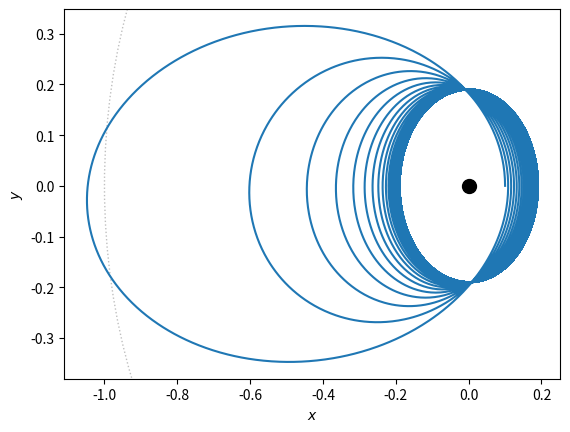
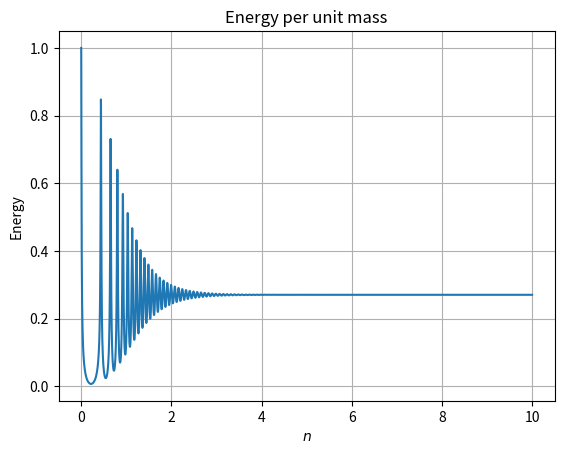

Source code (Python) for these figures, in order:
import random
import numpy as np
from numpy import *
from pylab import *

import matplotlib.pyplot as plt

# Author: Tobias Rudolph
# Date: 17.07.2020

#other constants
T = 365.25*24*3600  # Orbital period [s]
R = 152.10e9        # Aphelion distance [m]
G = 6.673e-11       # Gravitational constant [N (m/kg)^2]
M = 1.9891e30       # Solar mass [kg]
m = 5.9726e24       # Earth mass [kg]

YR = 1 #2*np.pi* np.sqrt(GM)
AU = 1
GM = 4*np.pi**2 *AU**3/YR**2
e = 0.9

r0mag = 1*(1-e)
v0mag =  np.sqrt(GM/1* (1+e)/(1-e))
#v0mag =  3*np.pi/2 * AU/YR

r0 = r0mag*array([1,0])
v0 = v0mag*array([0,1])

time = 10 ## s
dt = 0.0005
#dt = 0.05
# Setup Simulation
n = int(ceil(time/dt)) + 1 #+5000
print(n)

r = zeros((n,2),float)
v = zeros((n,2),float)
t = zeros((n,1),float)

r[0] = r0 # vectors
v[0] = v0 # vectors

C = 1

E = np.zeros(n)  # Total energy/mass
E[0] = 0.5*(norm(v[0])**2) - C/norm(r[0])
E_0 = 0.5*(norm(v[0])**2) - C/norm(r[0])


def acc(r, rr):
    return -GM*r/rr**3

def RungeKutta_secondtry(n,r, v, t, acc, E):
    for i in range(0, n-1):
        rr = norm(r[i,:])
        k1v = acc(r[i], rr)                         #use RK4 method
        k1r = v[i]
        k2v = acc(r[i] + (dt/2) * k1r, rr)
        k2r = v[i] + (dt/2) * k1v
        k3v = acc(r[i] + (dt/2) * k2r, rr)
        k3r =     v[i] + (dt/2) * k2v
        k4v = acc(r[i] +  dt    * k3r, rr)
        k4r = v[i] + dt * k3v

        r[i+1] = r[i] + dt/6.*(k1r + 2*k2r + 2*k3r + k4r)
        v[i+1] = v[i] + dt/6.*(k1v + 2*k2v + 2*k3v + k4v)

        t[i+1] = t[i] + dt
        E[i] = 0.5*(norm(v[i+1])**2) - C/norm(r[i+1])
        #print(E[i])
    return t, r, v, E


def RungeKutta_update(n, r, v):
    for i in range(0, n-1):
        rr = norm(r[i,:])
        k1 = dt*v[i]
        #l1 = dt*getacc(x[i], v[i], t[i])
        l1 = dt*acc(r[i], rr)
        k2 = dt/2.*(v[i] + l1/2.)
        l2 = dt/2.*acc(r[i] + k1/2, rr) #, v[i]+l1/2, t[i]+dt/2)
        k3 = dt/2.*(v[i] + l2/2.)
        l3 = dt/2.*acc(r[i] + k2/2, rr) #, v[i]+l2/2, t[i]+dt/2)
        k4 = dt*(v[i] + l3)
        l4 = dt*acc(r[i] + k3, rr) #, v[i]+l3, t[i]+tau)

        r[i+1] = r[i] + 1/6.*(k1 + 2*k2 + 2*k3 + k4)
        v[i+1] = v[i] + 1/6.*(l1 + 2*l2 + 2*l3 + l4)
        t[i+1] = t[i] + dt
    return t, r, v


def PlotTrajectory(x,y):
    ax = plt.gca()
    ax.cla()
    plt.plot(x, y)
    circle1 = plt.Circle((0, 0), 1, linestyle=":", color='grey', fill=False, alpha= 0.5)
    ax.add_artist(circle1)
    plt.plot(0,0,'o',color='black', markersize=10)
    plt.xlabel(r'$x$')
    plt.ylabel(r'$y$')
    axs = 2
    #xlim(-axs,axs)
    #ylim(-axs,axs)

def main():


    #update(n,r,v)
    #RungeKutta_update(n,r,v)
    RungeKutta_secondtry(n,r,v,t,acc,E)
    PlotTrajectory(r[:,0],r[:,1])
    #plt.show()
    #print(r)

    if(time==1):
        # Find offset
        print("\nSmall offset indicates closed orbit")
        print("Offset in 'x': %0.3e - %0.9e = %0.7e" % (r[0,0],r[-1,0], r[-1,0]-r[0,0]))
        print("Offset in 'y': %0.3e - %0.9e = %0.7e" % (r[0,1],r[-1,1], r[-1,1]-r[0,1]))
        print("Total offset: %0.3e" % np.sqrt( (r[0,0]-r[-1,0])**2 + (r[0,1]-r[-1,1])**2) )

        # Find perihelion seperation:
        r_perihelion = abs(min(r[:,0]))
        print("\nThe perihelion seperation is %0.3f, compared to 0.967." % r_perihelion)

    draw()

    plt.figure()
    plt.title('Energy per unit mass')

    plt.ylabel("Energy")
    plt.xlabel(r"$n$")
    plt.grid()
    for i,value in enumerate(r):
        E[i] = 0.5*(norm(v[i])**2) - C/norm(value)
    #print(E)
    plot(t,E/E_0)
    show()




main()
